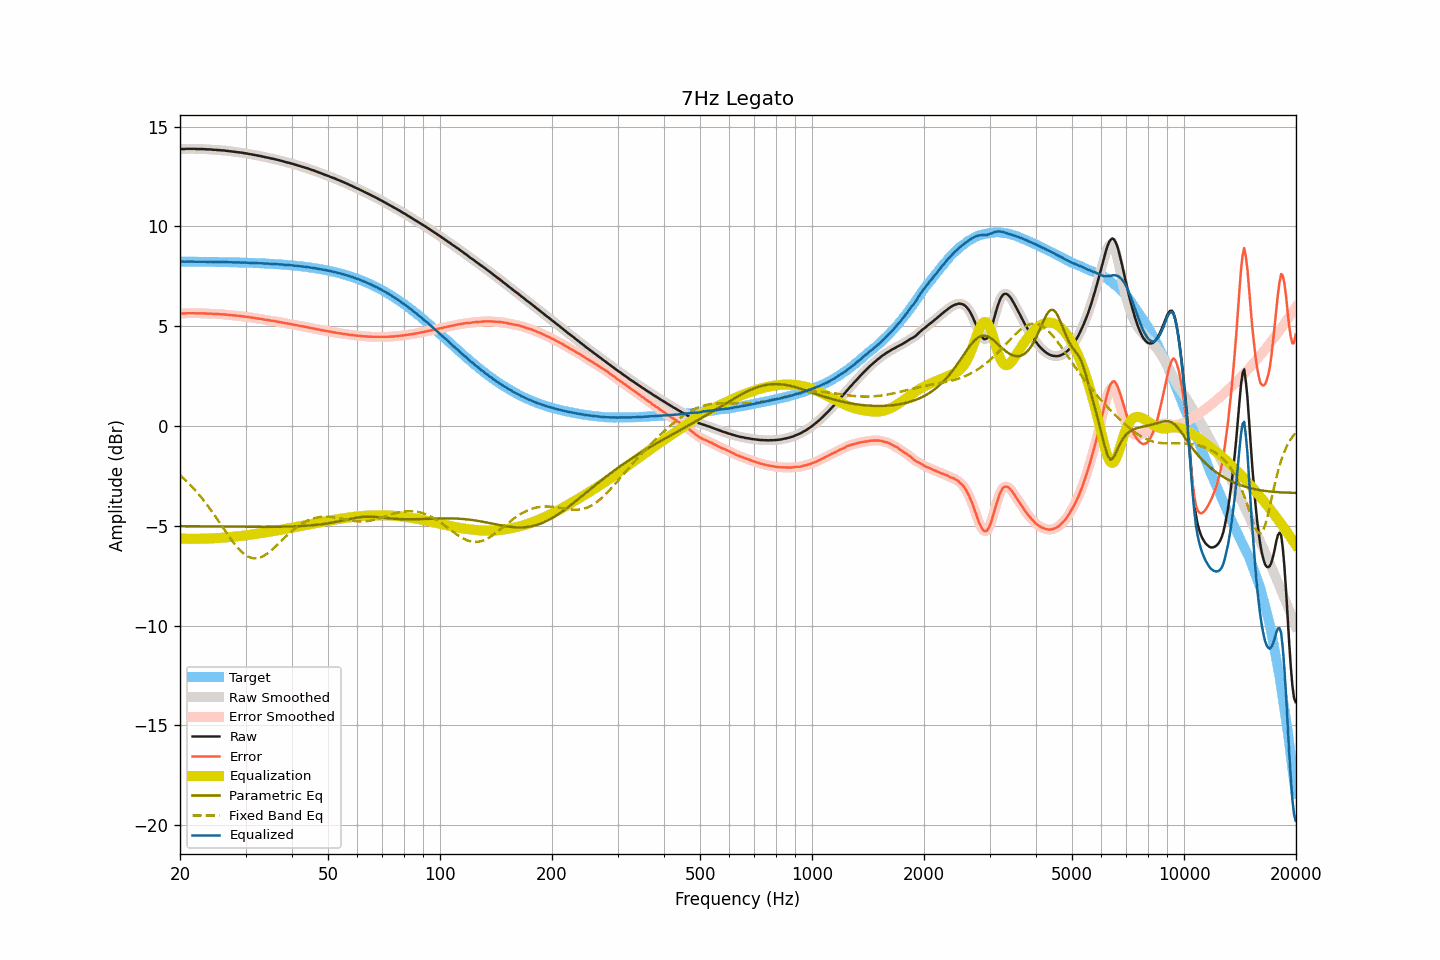

The table this chart was drawn from, first rows:
frequency, raw, smoothed, error, error_smoothed, equalization, parametric_eq, fixed_band_eq, equalized_raw, equalized_smoothed, target
20.00, 13.88, 13.88, 5.64, 5.64, -5.64, -5.01, -2.46, 8.24, 8.24, 8.24
20.20, 13.88, 13.88, 5.64, 5.64, -5.64, -5.02, -2.53, 8.24, 8.24, 8.24
20.40, 13.88, 13.88, 5.64, 5.64, -5.64, -5.02, -2.60, 8.24, 8.24, 8.24
20.61, 13.88, 13.88, 5.64, 5.64, -5.65, -5.02, -2.68, 8.23, 8.24, 8.24
20.81, 13.89, 13.89, 5.65, 5.65, -5.65, -5.02, -2.75, 8.24, 8.24, 8.24
21.02, 13.89, 13.89, 5.65, 5.65, -5.65, -5.02, -2.83, 8.24, 8.24, 8.24
21.23, 13.89, 13.89, 5.65, 5.65, -5.65, -5.02, -2.91, 8.24, 8.24, 8.24
21.44, 13.89, 13.89, 5.65, 5.65, -5.65, -5.02, -3.00, 8.24, 8.24, 8.24
21.66, 13.89, 13.89, 5.65, 5.65, -5.65, -5.02, -3.08, 8.24, 8.24, 8.24
21.87, 13.89, 13.89, 5.66, 5.65, -5.65, -5.02, -3.17, 8.24, 8.23, 8.24
22.09, 13.88, 13.88, 5.65, 5.65, -5.65, -5.02, -3.26, 8.23, 8.23, 8.23
22.31, 13.88, 13.88, 5.65, 5.65, -5.65, -5.02, -3.36, 8.23, 8.23, 8.23
22.54, 13.88, 13.88, 5.65, 5.65, -5.65, -5.02, -3.45, 8.23, 8.23, 8.23
22.76, 13.88, 13.88, 5.65, 5.65, -5.65, -5.02, -3.55, 8.23, 8.23, 8.23
22.99, 13.88, 13.88, 5.65, 5.65, -5.64, -5.03, -3.65, 8.24, 8.23, 8.23
23.22, 13.87, 13.87, 5.64, 5.64, -5.64, -5.03, -3.75, 8.23, 8.23, 8.23
23.45, 13.87, 13.87, 5.64, 5.64, -5.64, -5.03, -3.86, 8.23, 8.23, 8.23
23.69, 13.86, 13.86, 5.63, 5.64, -5.64, -5.03, -3.96, 8.22, 8.23, 8.23
23.92, 13.86, 13.86, 5.63, 5.64, -5.63, -5.03, -4.07, 8.23, 8.23, 8.23
24.16, 13.86, 13.86, 5.64, 5.63, -5.63, -5.03, -4.19, 8.23, 8.23, 8.23
24.40, 13.85, 13.85, 5.63, 5.63, -5.63, -5.03, -4.30, 8.22, 8.23, 8.22
24.65, 13.84, 13.84, 5.62, 5.62, -5.62, -5.03, -4.41, 8.22, 8.22, 8.22
24.89, 13.84, 13.84, 5.62, 5.62, -5.62, -5.03, -4.53, 8.22, 8.22, 8.22
25.14, 13.83, 13.83, 5.61, 5.61, -5.61, -5.03, -4.65, 8.22, 8.22, 8.22
25.39, 13.83, 13.83, 5.61, 5.61, -5.61, -5.03, -4.77, 8.22, 8.22, 8.22
25.65, 13.82, 13.82, 5.60, 5.60, -5.60, -5.04, -4.88, 8.22, 8.22, 8.22
25.91, 13.81, 13.82, 5.59, 5.60, -5.60, -5.04, -5.00, 8.21, 8.22, 8.22
26.16, 13.81, 13.81, 5.60, 5.59, -5.59, -5.04, -5.12, 8.22, 8.22, 8.21
26.43, 13.80, 13.80, 5.59, 5.59, -5.59, -5.04, -5.24, 8.21, 8.21, 8.21
26.69, 13.79, 13.79, 5.58, 5.58, -5.58, -5.04, -5.36, 8.21, 8.21, 8.21
26.96, 13.78, 13.78, 5.57, 5.57, -5.57, -5.04, -5.48, 8.21, 8.21, 8.21
27.23, 13.77, 13.77, 5.56, 5.56, -5.56, -5.04, -5.59, 8.21, 8.21, 8.21
27.50, 13.76, 13.76, 5.56, 5.56, -5.56, -5.04, -5.70, 8.20, 8.20, 8.21
27.77, 13.75, 13.75, 5.55, 5.55, -5.55, -5.04, -5.81, 8.20, 8.20, 8.20
28.05, 13.74, 13.74, 5.54, 5.54, -5.54, -5.04, -5.92, 8.20, 8.20, 8.20
28.33, 13.73, 13.73, 5.53, 5.53, -5.53, -5.04, -6.01, 8.20, 8.20, 8.20
28.62, 13.72, 13.72, 5.52, 5.52, -5.52, -5.04, -6.11, 8.20, 8.20, 8.20
28.90, 13.71, 13.71, 5.52, 5.52, -5.51, -5.04, -6.20, 8.20, 8.20, 8.20
29.19, 13.70, 13.70, 5.51, 5.51, -5.51, -5.04, -6.28, 8.19, 8.19, 8.19
29.48, 13.69, 13.69, 5.50, 5.50, -5.50, -5.05, -6.35, 8.19, 8.19, 8.19
29.78, 13.67, 13.68, 5.48, 5.49, -5.49, -5.05, -6.42, 8.18, 8.19, 8.19
30.08, 13.66, 13.66, 5.48, 5.48, -5.48, -5.05, -6.47, 8.18, 8.18, 8.19
30.38, 13.65, 13.65, 5.47, 5.46, -5.46, -5.05, -6.53, 8.19, 8.18, 8.18
30.68, 13.63, 13.63, 5.45, 5.45, -5.45, -5.05, -6.56, 8.18, 8.18, 8.18
30.99, 13.62, 13.62, 5.44, 5.44, -5.44, -5.05, -6.60, 8.18, 8.18, 8.18
31.30, 13.60, 13.60, 5.43, 5.43, -5.43, -5.05, -6.61, 8.17, 8.17, 8.17
31.61, 13.59, 13.59, 5.42, 5.42, -5.42, -5.05, -6.63, 8.17, 8.17, 8.17
31.93, 13.57, 13.57, 5.40, 5.41, -5.41, -5.05, -6.63, 8.16, 8.17, 8.17
32.24, 13.56, 13.56, 5.40, 5.39, -5.39, -5.05, -6.62, 8.17, 8.16, 8.16
32.57, 13.54, 13.54, 5.38, 5.38, -5.38, -5.05, -6.60, 8.16, 8.16, 8.16
32.89, 13.53, 13.53, 5.37, 5.37, -5.37, -5.05, -6.58, 8.16, 8.16, 8.16
33.22, 13.51, 13.51, 5.36, 5.36, -5.36, -5.05, -6.54, 8.15, 8.15, 8.15
33.55, 13.49, 13.49, 5.34, 5.34, -5.34, -5.05, -6.51, 8.15, 8.15, 8.15
33.89, 13.47, 13.47, 5.33, 5.33, -5.33, -5.05, -6.46, 8.14, 8.14, 8.15
34.23, 13.46, 13.46, 5.32, 5.32, -5.32, -5.05, -6.40, 8.14, 8.14, 8.14
34.57, 13.44, 13.44, 5.30, 5.30, -5.30, -5.05, -6.34, 8.14, 8.14, 8.14
34.92, 13.42, 13.42, 5.29, 5.29, -5.29, -5.05, -6.28, 8.13, 8.13, 8.13
35.27, 13.40, 13.40, 5.27, 5.28, -5.28, -5.05, -6.21, 8.12, 8.13, 8.13
35.62, 13.39, 13.39, 5.27, 5.27, -5.27, -5.05, -6.14, 8.13, 8.12, 8.12
35.97, 13.37, 13.37, 5.25, 5.25, -5.25, -5.05, -6.07, 8.12, 8.12, 8.12
... 635 more rows
